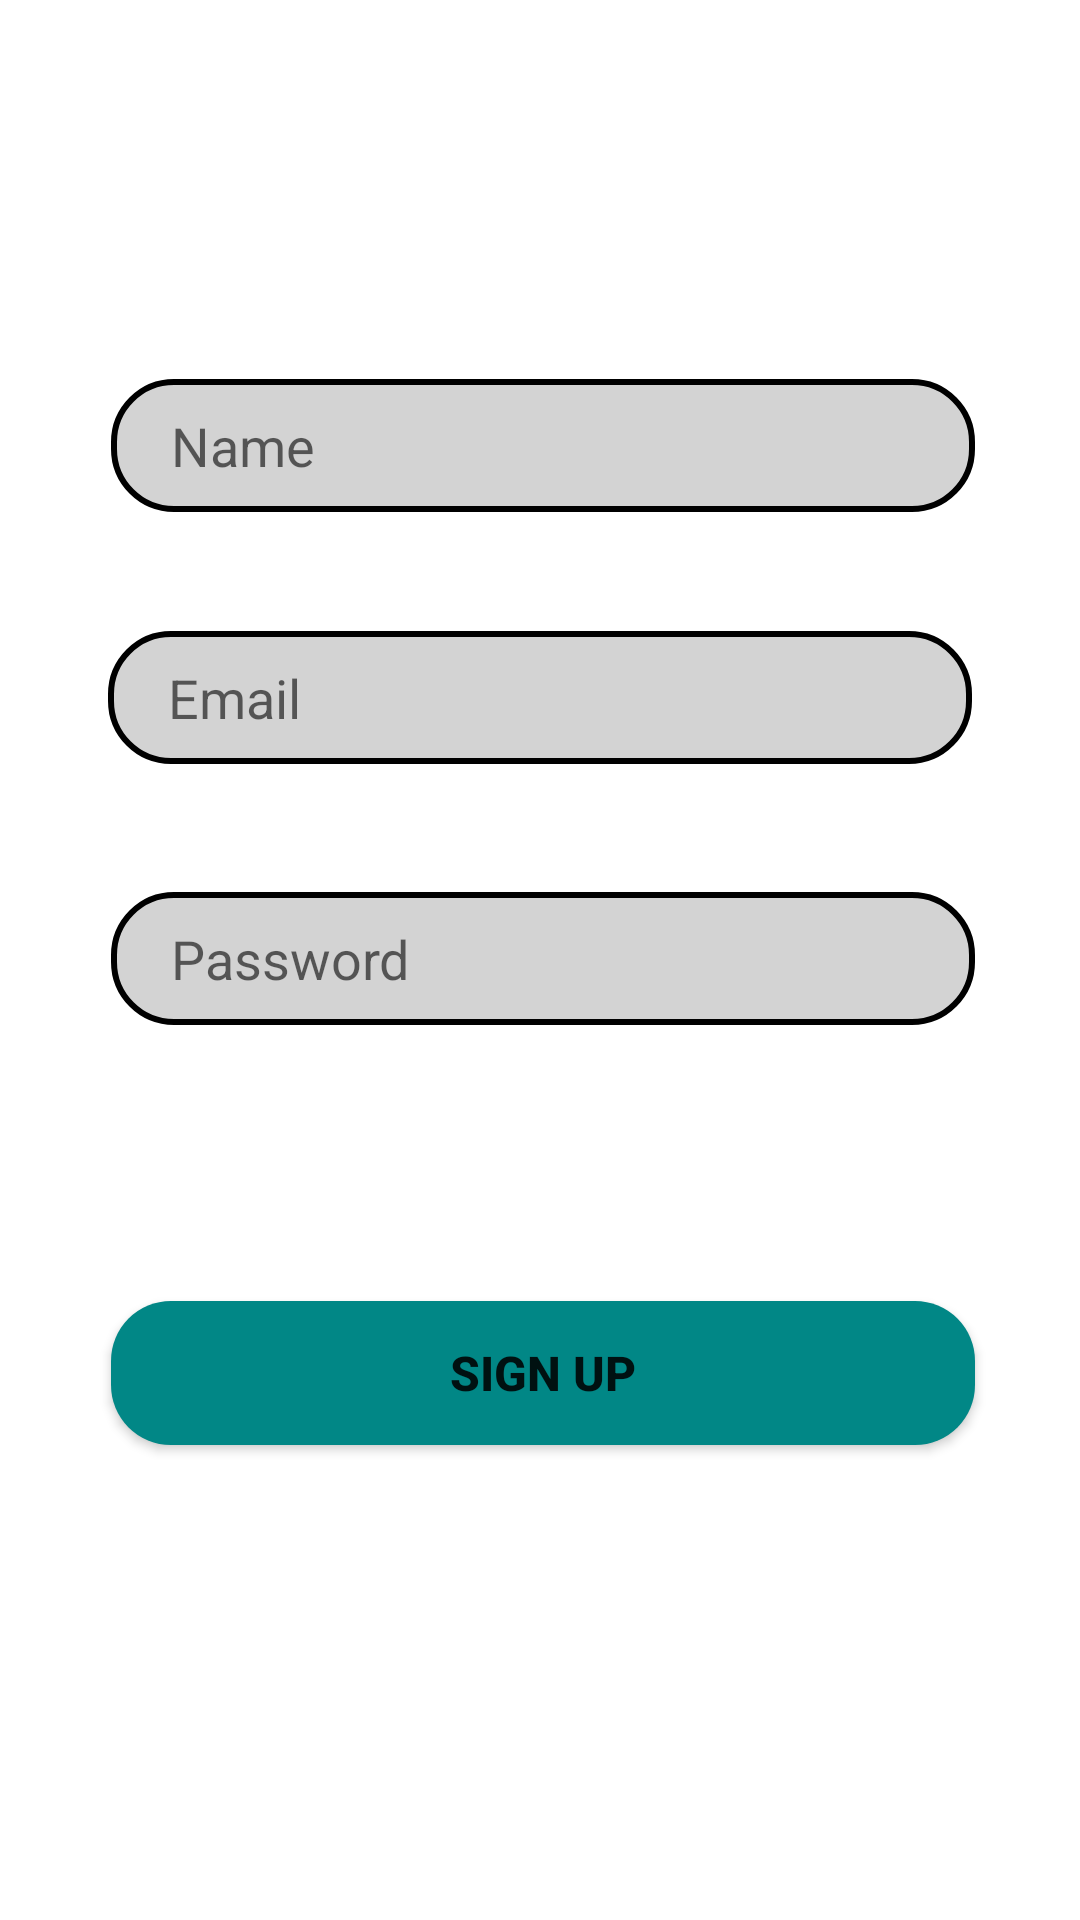

Layout XML and referenced resources for this Android screen:
<!-- AndroidManifest.xml: application theme Theme.FoodieViews -->
<!-- res/layout/signup_tab_fragment.xml -->
<?xml version="1.0" encoding="utf-8"?>
<androidx.constraintlayout.widget.ConstraintLayout
    xmlns:android="http://schemas.android.com/apk/res/android"
    xmlns:app="http://schemas.android.com/apk/res-auto"
    xmlns:tools="http://schemas.android.com/tools"
    android:layout_width="match_parent"
    android:layout_height="match_parent">

    <EditText
        android:id="@+id/SignEmail"
        android:layout_width="0dp"
        android:layout_height="wrap_content"
        android:background="@drawable/edit_text_bg"
        android:hint="Email"
        android:paddingLeft="20dp"
        android:paddingTop="10dp"
        android:paddingBottom="10dp"
        app:layout_constraintBottom_toBottomOf="parent"
        app:layout_constraintEnd_toEndOf="parent"
        app:layout_constraintStart_toStartOf="parent"
        app:layout_constraintTop_toTopOf="parent"
        app:layout_constraintVertical_bias="0.353"
        app:layout_constraintWidth_percent=".8" />

    <EditText
        android:id="@+id/Name"
        android:layout_width="0dp"
        android:layout_height="wrap_content"
        android:background="@drawable/edit_text_bg"
        android:hint="Name"
        android:paddingLeft="20dp"
        android:paddingTop="10dp"
        android:paddingBottom="10dp"
        app:layout_constraintBottom_toBottomOf="parent"
        app:layout_constraintEnd_toEndOf="parent"
        app:layout_constraintHorizontal_bias="0.512"
        app:layout_constraintStart_toStartOf="parent"
        app:layout_constraintTop_toTopOf="parent"
        app:layout_constraintVertical_bias="0.212"
        app:layout_constraintWidth_percent=".8" />

    <EditText
        android:id="@+id/SignUpPassword"
        android:layout_width="0dp"
        android:layout_height="wrap_content"
        android:background="@drawable/edit_text_bg"
        android:hint="Password"
        android:paddingLeft="20dp"
        android:paddingTop="10dp"
        android:paddingBottom="10dp"
        app:layout_constraintBottom_toBottomOf="parent"
        app:layout_constraintEnd_toEndOf="parent"
        app:layout_constraintHorizontal_bias="0.512"
        app:layout_constraintStart_toStartOf="parent"
        app:layout_constraintTop_toTopOf="parent"
        app:layout_constraintVertical_bias="0.499"
        app:layout_constraintWidth_percent=".8" />

    <Button
        android:id="@+id/SignUpButton"
        android:layout_width="0dp"
        android:layout_height="wrap_content"
        android:layout_marginTop="92dp"
        android:text="Sign Up"
        android:background="@drawable/button_bg"
        android:textSize="16sp"
        android:textStyle="bold"
        app:layout_constraintEnd_toEndOf="parent"
        app:layout_constraintHorizontal_bias="0.512"
        app:layout_constraintStart_toStartOf="parent"
        app:layout_constraintTop_toBottomOf="@+id/SignUpPassword"
        app:layout_constraintWidth_percent=".8" />

    <ProgressBar
        android:id="@+id/progressBar"
        style="?android:attr/progressBarStyle"
        android:layout_width="wrap_content"
        android:visibility="invisible"
        android:layout_height="wrap_content"
        android:layout_marginTop="32dp"
        app:layout_constraintEnd_toEndOf="parent"
        app:layout_constraintHorizontal_bias="0.498"
        app:layout_constraintStart_toStartOf="parent"
        app:layout_constraintTop_toBottomOf="@+id/SignUpButton" />

</androidx.constraintlayout.widget.ConstraintLayout>
<!-- resources referenced by this layout -->
<resources>
  <!-- drawable button_bg (drawable) -->
  <?xml version="1.0" encoding="utf-8"?>
  <shape xmlns:android="http://schemas.android.com/apk/res/android">
  
  
      <corners android:radius="20dp"/>
      <solid android:color="@color/teal_700"/>
  
  </shape>
  <!-- drawable edit_text_bg (drawable) -->
  <?xml version="1.0" encoding="utf-8"?>
  <shape xmlns:android="http://schemas.android.com/apk/res/android">
      <corners android:radius="20dp"/>
      <stroke android:width="2dp"/>
      <solid android:color="#D3D3D3"/>
  
  </shape>
  <style name="Theme.FoodieViews" parent="Theme.MaterialComponents.DayNight.NoActionBar">
          
          <item name="colorPrimary">@color/purple_500</item>
          <item name="colorPrimaryVariant">@color/purple_700</item>
          <item name="colorOnPrimary">@color/white</item>
          
          <item name="colorSecondary">@color/teal_200</item>
          <item name="colorSecondaryVariant">@color/teal_700</item>
          <item name="colorOnSecondary">@color/black</item>
          
          <item name="android:statusBarColor" tools:targetApi="l">?attr/colorPrimaryVariant</item>
          
      </style>
  <color name="teal_700">#FF018786</color>
  <color name="purple_500">#FF6200EE</color>
  <color name="purple_700">#FF3700B3</color>
  <color name="white">#FFFFFFFF</color>
  <color name="teal_200">#FF03DAC5</color>
  <color name="black">#FF000000</color>
</resources>
